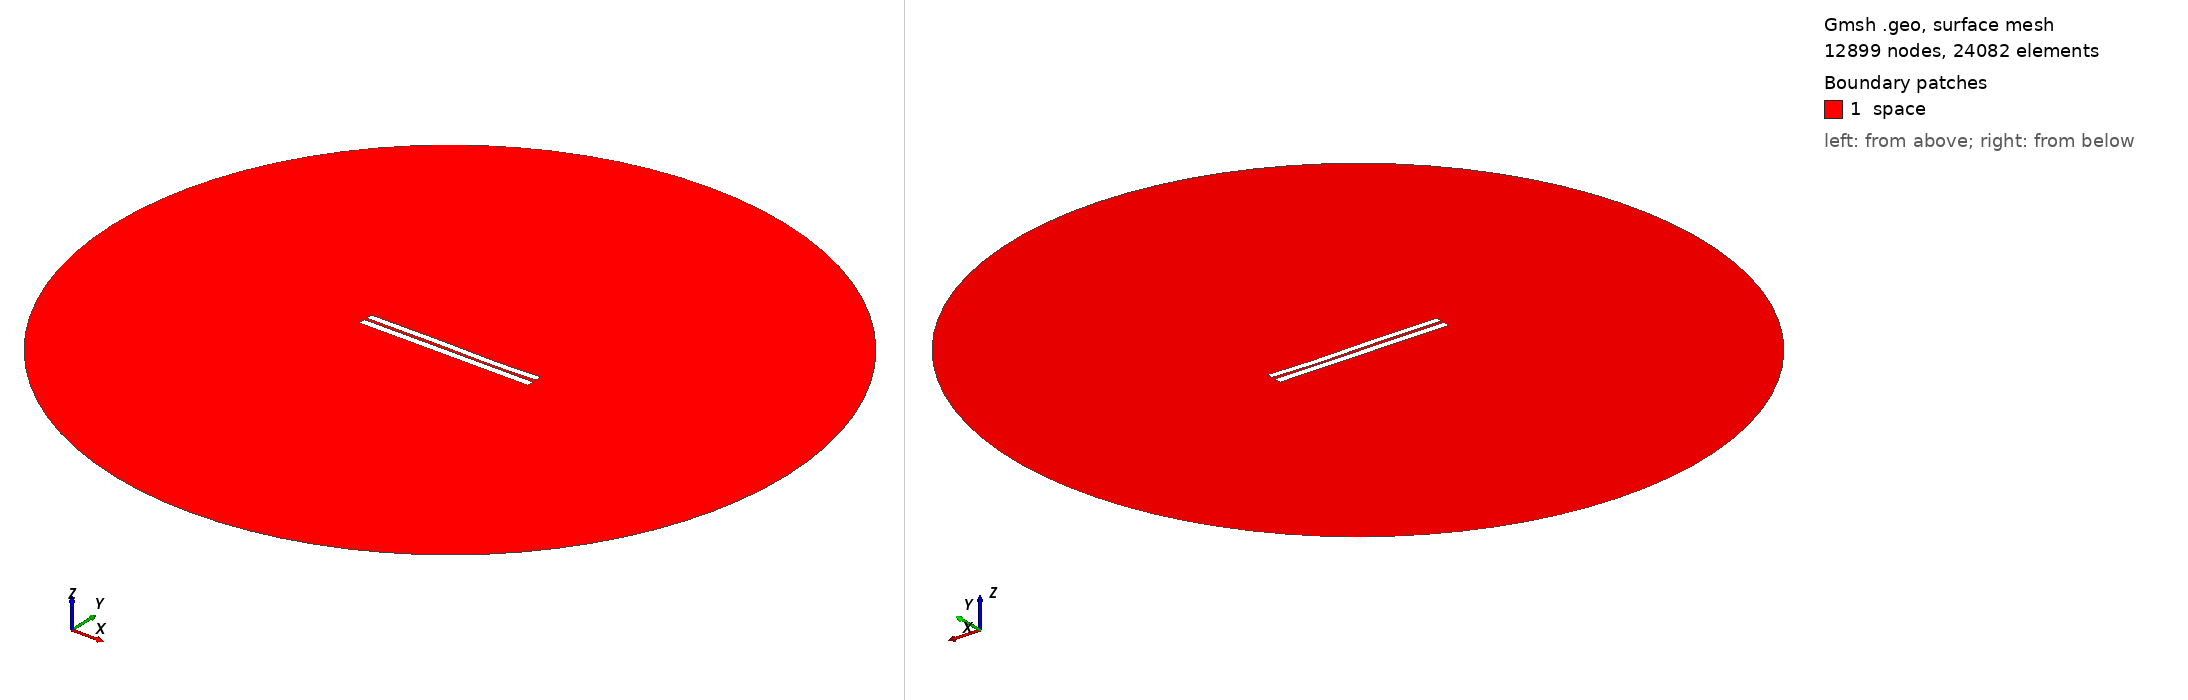

Gmsh geometry script, surface-meshed: 12899 nodes, 24082 surface elements. Boundary patches (legend numbers): 1 space. Left view from above one corner, right view from below the opposite corner. Legend entries are the model's physical surfaces. The drawing asked Gmsh for element sizes between 1% and 20% of the model's largest extent; the script's own settings can give other sizes.

=== 3297.geo (drawn) ===
//---------------------------------------
// Geometry kernel
//---------------------------------------

SetFactory("OpenCASCADE");



//---------------------------------------
// Parameters of the geometry
//---------------------------------------

// Overetch of the upper plate
overetch = 0.125;

// Distance between the plates
distance = 1.5;

// Discretization over the x axis (for the deformation)
nx = 50; 

// Length of the plate
L = 100 - overetch; 

// Number of modes
n = 4; 

// 1st mode coefficient
coeff(1) = -0.075;
beta(1) = 0.596864 * 3.1415926535 / L;

// 2nd mode coefficient
coeff(2) = -0.075;
beta(2) = 1.49418 * 3.1415926535 / L;

// 3rd mode coefficient
coeff(3) = 0.15;
beta(3) = 2.50025 * 3.1415926535 / L;

// 4th mode coefficient
coeff(4) = -0.075;
beta(4) = 3.49999 * 3.1415926535 / L;



//---------------------------------------
// Upper plate (deformed rectangle)
//---------------------------------------

// Coordiantes of the upper plate
xmin = -50;
xmax = 50 - overetch;

// Height of the upper plate
yheight = 4 - 2 * overetch;

// Indexes of the points
UpperID[] = {};
LowerID[] = {};
LeftID[] = {};
RightID[] = {};

// Point index
p = 1;

// Horizontal edges
For i In {1:nx}
    x = xmin + (i-1)*(xmax - xmin)/(nx-1);

    y_bottom = distance / 2 + overetch;
    For j In {1:n}
        C = (Cosh(beta(j)*L) + Cos(beta(j)*L)) / (Sinh(beta(j)*L) + Sin(beta(j)*L));
        y_bottom  = y_bottom + coeff(j) * (Cosh(beta(j)*(x+50)) - Cos(beta(j)*(x+50)) - C * (Sinh(beta(j)*(x+50)) - Sin(beta(j)*(x+50))));
    EndFor

    y_top = y_bottom + yheight;

    Point(p) = {x, y_top, 0, 1.0};
    UpperID[i] = p;
    p = p + 1;

    Point(p) = {x, y_bottom, 0, 1.0};
    LowerID[i] = p;
    p = p + 1;
EndFor

// Create point lists
UpperPts[] = {}; LowerPts[] = {};
For i In {1:nx}
  UpperPts[] += {UpperID[i]};
  LowerPts[] += {LowerID[i]};
EndFor

// Build splines
Spline(1) = {UpperPts[]};
Spline(2) = {LowerPts[]};
Line(3) = {LowerPts[nx-1], UpperPts[nx-1]};
Line(4) = {LowerPts[0], UpperPts[0]};

// Build the plane surface
Curve Loop(1) = {2, 3, -1, -4};
Plane Surface(1) = {1};



//---------------------------------------
// Lower plate (rectangle)
//---------------------------------------

// Vertices
Point(1001) = {-50, -1, 0, 1.0};
Point(1002) = { 50, -1, 0, 1.0};
Point(1003) = { 50,  -5, 0, 1.0};
Point(1004) = {-50,  -5, 0, 1.0};

// Edges
Line(5) = {1001, 1002};
Line(6) = {1002, 1003};
Line(7) = {1003, 1004};
Line(8) = {1004, 1001};

// Plane surface
Line Loop(2) = {5, 6, 7, 8};
Plane Surface(2) = {2}; 



//---------------------------------------
// Outer (fictious) boundary
//---------------------------------------

// Points
Point(1005) = {0, 0, 0};       // Center
Point(1006) = {200, 0, 0};     // Start point
Point(1007) = {0, 200, 0};     // 90 degrees
Point(1008) = {-200, 0, 0};    // 180 degrees
Point(1009) = {0, -200, 0};    // 270 degrees

// Circle arcs (each needs start, center, end)
Circle(9) = {1006, 1005, 1007};
Circle(10) = {1007, 1005, 1008};
Circle(11) = {1008, 1005, 1009};
Circle(12) = {1009, 1005, 1006};

// Plane surface for the entire domain
Curve Loop(3) = {9, 10, 11, 12};
Surface(3) = {3};

// Subtract the plates from the whole domain to obtain the actual domain where we want to solve the equations
BooleanDifference{ Surface{3}; Delete; }{ Surface{1}; Surface{2}; Delete; }




//---------------------------------------
// Transfinite Lines/Curves
//---------------------------------------

// Set the number of points on the boundaries
r = 7;

// Plates
Transfinite Curve {1, 2} = 50*r Using Progression 1;
Transfinite Curve {3, 4} = 2*r Using Progression 1;
Transfinite Line {5, 7} = 50*r Using Progression 1;
Transfinite Line {6, 8} = 2*r Using Progression 1;

// Outer boundary
Transfinite Line {9, 10, 11, 12} = 20 Using Progression 1;



//---------------------------------------
// Physical groups
//---------------------------------------                

// Physical curves (boundaries)
Physical Line("force_segment", 10) = {2};
Physical Line("upper_plate", 11) = {1, 3, 4};
Physical Line("lower_plate", 12) = {5, 6, 7, 8};
Physical Line("boundary", 20) = {9, 10, 11, 12};

// Physical Surfaces
Physical Surface("space", 30) = {3};



//---------------------------------------
// 6. Generate the Mesh
//---------------------------------------

// 2D mesh generation
Mesh 2;
